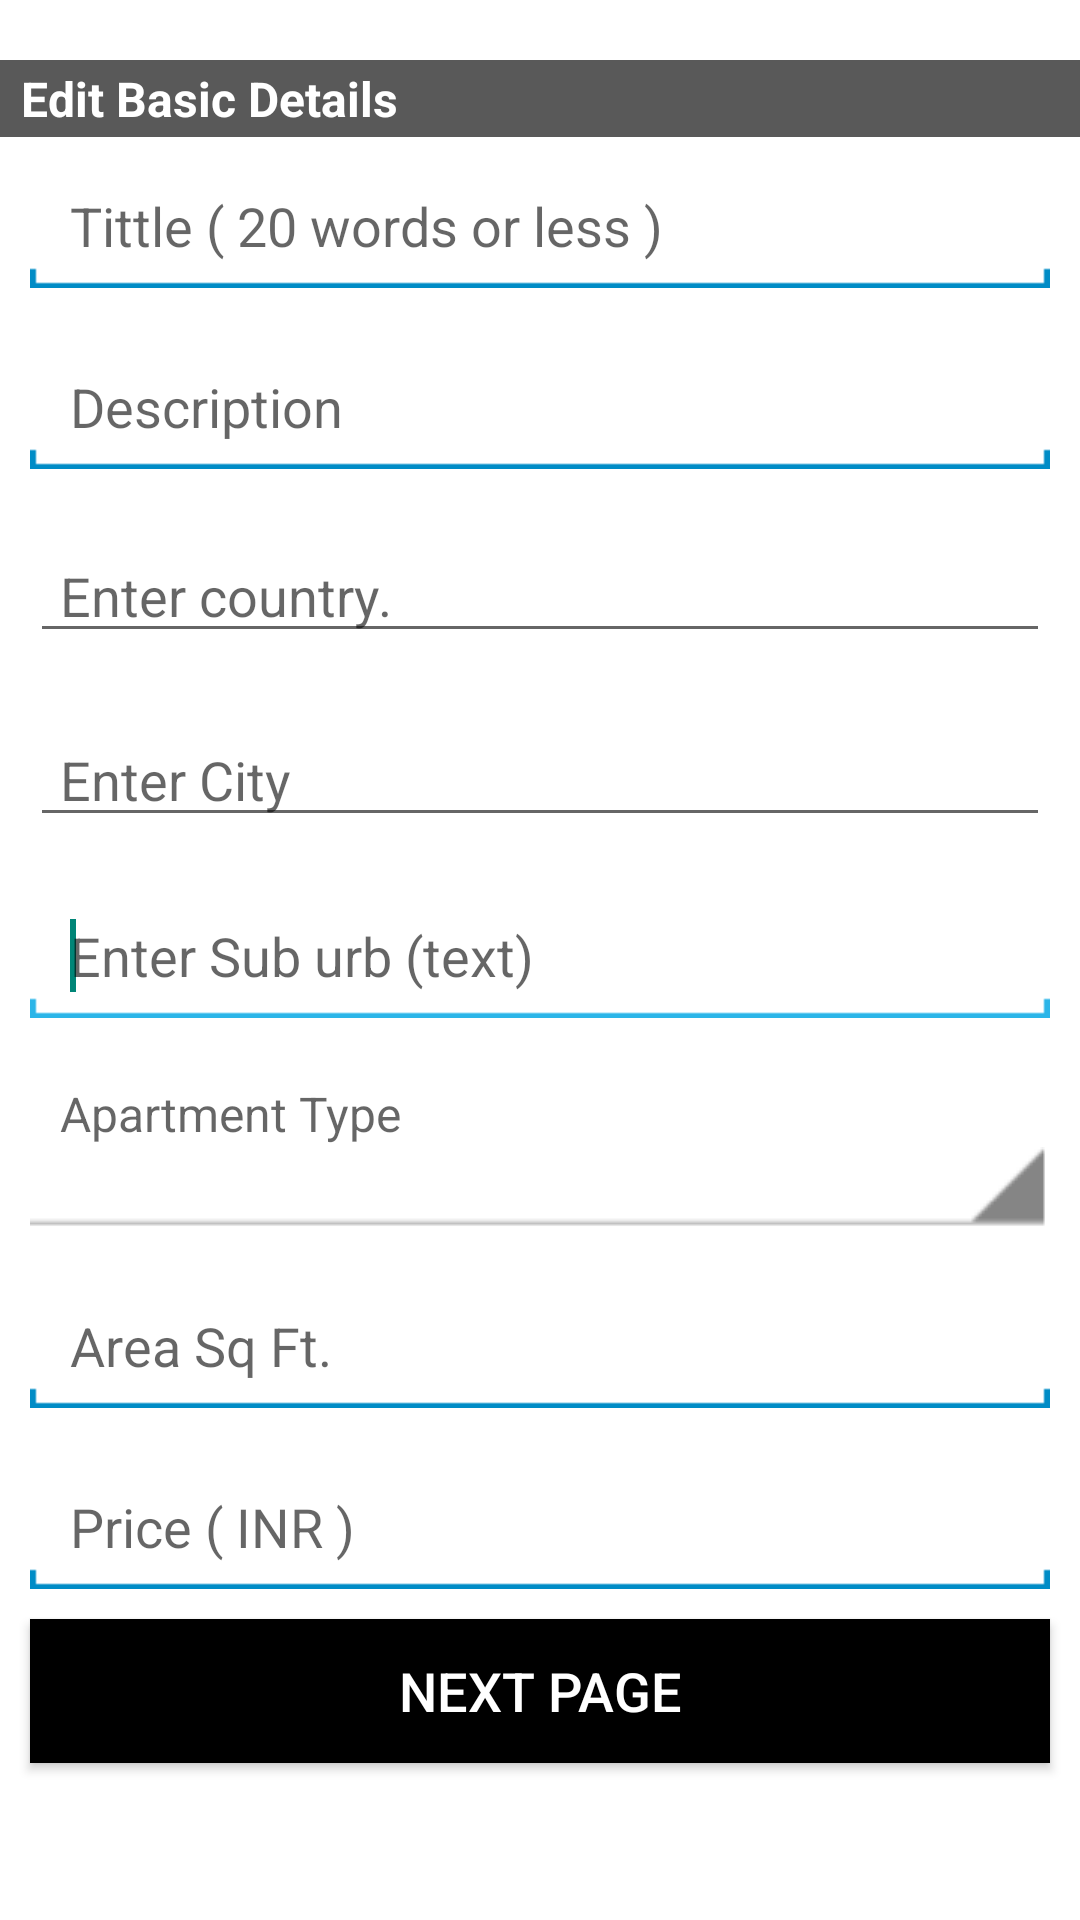

Produce the Android XML layout that renders to this screen, including the resource entries it uses.
<!-- AndroidManifest.xml: application theme AppTheme -->
<!-- res/layout/fragment_post_an_ad_two.xml -->
<RelativeLayout xmlns:android="http://schemas.android.com/apk/res/android"
    xmlns:tools="http://schemas.android.com/tools"
    android:layout_width="match_parent"
    android:layout_height="match_parent"
    android:background="@color/white_color" >

    <ScrollView
        android:layout_width="fill_parent"
        android:layout_height="wrap_content"
        android:layout_marginBottom="10dp" >

        <RelativeLayout
            android:layout_width="fill_parent"
            android:layout_height="wrap_content" >

            <TextView
                android:id="@+id/edit_personal_details_textview"
                android:layout_width="fill_parent"
                android:layout_height="wrap_content"
                android:layout_marginTop="20dp"
                android:background="@color/gray_color"
                android:paddingBottom="2dp"
                android:paddingLeft="7dp"
                android:paddingTop="2dp"
                android:text="@string/Edit_Basic_Details"
                android:textColor="@color/white_color"
                android:textSize="16sp"
                android:textStyle="bold" />

            <EditText
                android:id="@+id/title_edittext"
                android:layout_width="fill_parent"
                android:layout_height="wrap_content"
                android:layout_below="@+id/edit_personal_details_textview"
                android:layout_margin="10dp"
                android:background="@drawable/edit_text_background_selector"
                android:ems="5"
                android:hint="@string/Tittle"
                android:imeOptions="actionNext"
                android:inputType="text" />

            <EditText
                android:id="@+id/description_edittext"
                android:layout_width="fill_parent"
                android:layout_height="wrap_content"
                android:layout_below="@+id/title_edittext"
                android:layout_margin="10dp"
                android:background="@drawable/edit_text_background_selector"
                android:hint="@string/description"
                android:imeOptions="actionNext"
                android:inputType="textMultiLine"
                android:maxLines="3"
                android:singleLine="false" />

            <EditText
                android:id="@+id/country_spinner"
                android:layout_width="fill_parent"
                android:layout_height="wrap_content"
                android:layout_below="@+id/description_edittext"
                android:layout_margin="10dp"
                android:hint="@string/enter_country"
                android:imeOptions="actionNext"
                android:inputType="text"
                android:paddingLeft="10dp"
                android:paddingRight="10dp" />

            <EditText
                android:id="@+id/city_spinner"
                android:layout_width="fill_parent"
                android:layout_height="wrap_content"
                android:layout_below="@+id/country_spinner"
                android:layout_margin="10dp"
                android:hint="@string/enter_city"
                android:imeOptions="actionNext"
                android:inputType="text"
                android:paddingLeft="10dp"
                android:paddingRight="10dp" />

            <TextView
                android:id="@+id/appartment_type_spinner"
                android:layout_width="match_parent"
                android:layout_height="wrap_content"
                android:layout_below="@+id/edt_suburb"
                android:layout_margin="10dp"
                android:background="@drawable/img_spinner"
                android:hint="@string/apartment_type"
                android:paddingLeft="10dp"
                android:paddingRight="10dp"
                android:textSize="@dimen/dimen_16sp" />

            <EditText
                android:id="@+id/area_edittext"
                android:layout_width="fill_parent"
                android:layout_height="wrap_content"
                android:layout_below="@+id/appartment_type_spinner"
                android:layout_margin="10dp"
                android:background="@drawable/edit_text_background_selector"
                android:ems="5"
                android:hint="@string/Area"
                android:imeOptions="actionNext"
                android:inputType="number" />

            <EditText
                android:id="@+id/price_edittext"
                android:layout_width="fill_parent"
                android:layout_height="wrap_content"
                android:layout_below="@+id/area_edittext"
                android:layout_margin="10dp"
                android:background="@drawable/edit_text_background_selector"
                android:ems="5"
                android:hint="@string/Price"
                android:imeOptions="actionDone"
                android:inputType="number" />

            <Button
                android:id="@+id/btn_nextPage"
                android:layout_width="fill_parent"
                android:layout_height="wrap_content"
                android:layout_below="@+id/price_edittext"
                android:layout_marginBottom="10dp"
                android:layout_marginLeft="10dp"
                android:layout_marginRight="10dp"
                android:background="@drawable/black_button_selector"
                android:clickable="true"
                android:padding="10dp"
                android:text="@string/Next_Page"
                android:textColor="@color/white_color"
                android:textSize="18sp" />

            <EditText
                android:id="@+id/edt_suburb"
                android:layout_width="fill_parent"
                android:layout_height="wrap_content"
                android:layout_alignParentLeft="true"
                android:layout_below="@+id/city_spinner"
                android:layout_margin="10dp"
                android:background="@drawable/edit_text_background_selector"
                android:ems="5"
                android:hint="@string/Enter_Sub_Text"
                android:imeOptions="actionNext"
                android:inputType="text" >

                <requestFocus />
            </EditText>

        </RelativeLayout>
    </ScrollView>

</RelativeLayout>
<!-- resources referenced by this layout -->
<resources>
  <color name="gray_color">#595959</color>
  <color name="white_color">#FFFFFF</color>
  <dimen name="dimen_16sp">16sp</dimen>
  <!-- drawable black_button_selector (drawable) -->
  <?xml version="1.0" encoding="utf-8"?>
  <selector xmlns:android="http://schemas.android.com/apk/res/android">
      <item android:state_pressed="true"
            android:drawable="@color/button_black_down" />
      <item android:state_focused="true"
            android:drawable="@color/button_black_down" />
      <item android:drawable="@color/button_black_up" />
  </selector>
  <!-- drawable edit_text_background_selector (drawable) -->
  <?xml version="1.0" encoding="utf-8"?>
  <selector xmlns:android="http://schemas.android.com/apk/res/android">
    <item android:state_window_focused="false" android:state_enabled="true"
          android:drawable="@drawable/search_text_entry_background_inactive" />
    <item android:state_window_focused="false" android:state_enabled="false"
          android:drawable="@drawable/search_text_entry_background_inactive" />
    <item android:state_pressed="true" android:drawable="@drawable/search_text_entry_background_inactive" />
    <item android:state_enabled="true" android:state_focused="true" android:drawable="@drawable/search_text_entry_background_active" />
    <item android:state_enabled="true" android:drawable="@drawable/search_text_entry_background_inactive" />
    <item android:state_focused="true" android:drawable="@drawable/search_text_entry_background_active" />
    <item android:drawable="@drawable/search_text_entry_background_inactive" />
  </selector>
  <string name="Area">Area Sq Ft.</string>
  <string name="Edit_Basic_Details">Edit Basic Details</string>
  <string name="Enter_Sub_Text">Enter Sub urb (text)</string>
  <string name="Next_Page">Next Page</string>
  <string name="Price">Price ( INR )</string>
  <string name="Tittle">Tittle ( 20 words or less )</string>
  <string name="apartment_type">Apartment Type</string>
  <string name="description">Description</string>
  <string name="enter_city">Enter City</string>
  <string name="enter_country">Enter country.</string>
  <style name="AppTheme" parent="AppBaseTheme">
          
      </style>
  <color name="button_black_down">#413333</color>
  <color name="button_black_up">#000000</color>
  <style name="AppBaseTheme" parent="@style/Theme.AppCompat.Light">
          
      </style>
</resources>
